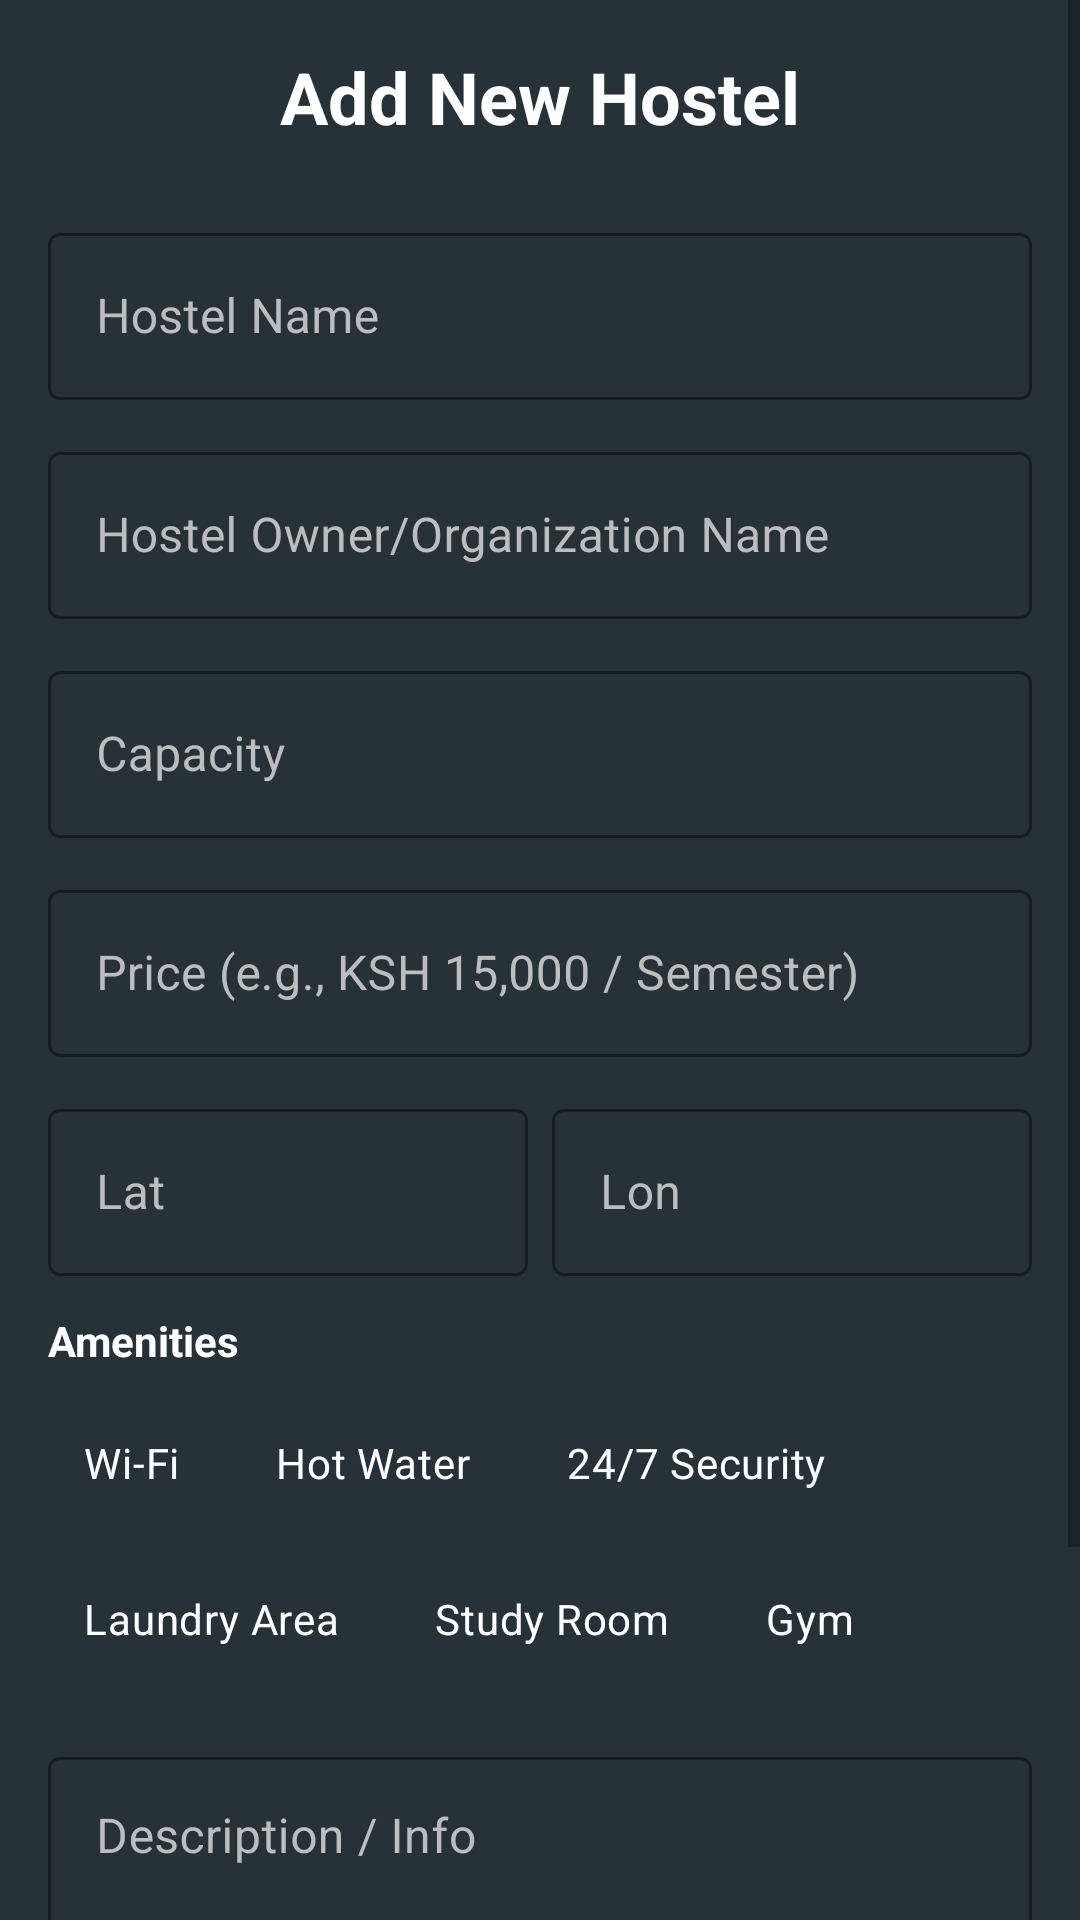

Android layout source for this screen:
<!-- AndroidManifest.xml: application theme Theme.Group3MA -->
<!-- res/layout/activity_add_edit_hostel.xml -->
<?xml version="1.0" encoding="utf-8"?>
<ScrollView xmlns:android="http://schemas.android.com/apk/res/android"
    xmlns:app="http://schemas.android.com/apk/res-auto"
    android:layout_width="match_parent"
    android:layout_height="match_parent"
    android:background="@color/app_background">

    <LinearLayout
        android:layout_width="match_parent"
        android:layout_height="wrap_content"
        android:orientation="vertical"
        android:padding="16dp">

        <TextView
            android:id="@+id/tvAddEditTitle"
            android:layout_width="wrap_content"
            android:layout_height="wrap_content"
            android:layout_gravity="center"
            android:layout_marginBottom="24dp"
            android:text="Add New Hostel"
            android:textColor="@color/text_light"
            android:textSize="24sp"
            android:textStyle="bold" />

        <com.google.android.material.textfield.TextInputLayout
            style="@style/Widget.MaterialComponents.TextInputLayout.OutlinedBox"
            android:layout_width="match_parent"
            android:layout_height="wrap_content"
            android:layout_marginBottom="12dp"
            android:hint="Hostel Name"
            android:textColorHint="@color/text_secondary"
            app:boxStrokeColor="@color/text_light"
            app:hintTextColor="@color/text_light">

            <com.google.android.material.textfield.TextInputEditText
                android:id="@+id/etHostelName"
                android:layout_width="match_parent"
                android:layout_height="wrap_content"
                android:textColor="@color/text_light" />
        </com.google.android.material.textfield.TextInputLayout>

        <com.google.android.material.textfield.TextInputLayout
            style="@style/Widget.MaterialComponents.TextInputLayout.OutlinedBox"
            android:layout_width="match_parent"
            android:layout_height="wrap_content"
            android:layout_marginBottom="12dp"
            android:hint="Hostel Owner/Organization Name"
            android:textColorHint="@color/text_secondary"
            app:boxStrokeColor="@color/text_light"
            app:hintTextColor="@color/text_light">

            <com.google.android.material.textfield.TextInputEditText
                android:id="@+id/etHostelOwner"
                android:layout_width="match_parent"
                android:layout_height="wrap_content"
                android:textColor="@color/text_light" />
        </com.google.android.material.textfield.TextInputLayout>

        <com.google.android.material.textfield.TextInputLayout
            style="@style/Widget.MaterialComponents.TextInputLayout.OutlinedBox"
            android:layout_width="match_parent"
            android:layout_height="wrap_content"
            android:layout_marginBottom="12dp"
            android:hint="Capacity"
            android:textColorHint="@color/text_secondary"
            app:boxStrokeColor="@color/text_light"
            app:hintTextColor="@color/text_light">

            <com.google.android.material.textfield.TextInputEditText
                android:id="@+id/etHostelCapacity"
                android:layout_width="match_parent"
                android:layout_height="wrap_content"
                android:inputType="number"
                android:textColor="@color/text_light" />
        </com.google.android.material.textfield.TextInputLayout>

        <com.google.android.material.textfield.TextInputLayout
            style="@style/Widget.MaterialComponents.TextInputLayout.OutlinedBox"
            android:layout_width="match_parent"
            android:layout_height="wrap_content"
            android:layout_marginBottom="12dp"
            android:hint="Price (e.g., KSH 15,000 / Semester)"
            android:textColorHint="@color/text_secondary"
            app:boxStrokeColor="@color/text_light"
            app:hintTextColor="@color/text_light">

            <com.google.android.material.textfield.TextInputEditText
                android:id="@+id/etHostelPrice"
                android:layout_width="match_parent"
                android:layout_height="wrap_content"
                android:textColor="@color/text_light" />
        </com.google.android.material.textfield.TextInputLayout>

        <LinearLayout
            android:layout_width="match_parent"
            android:layout_height="wrap_content"
            android:orientation="horizontal"
            android:layout_marginBottom="12dp">

            <com.google.android.material.textfield.TextInputLayout
                style="@style/Widget.MaterialComponents.TextInputLayout.OutlinedBox"
                android:layout_width="0dp"
                android:layout_height="wrap_content"
                android:layout_weight="1"
                android:layout_marginEnd="8dp"
                android:hint="Lat"
                android:textColorHint="@color/text_secondary"
                app:boxStrokeColor="@color/text_light"
                app:hintTextColor="@color/text_light">

                <com.google.android.material.textfield.TextInputEditText
                    android:id="@+id/etHostelLatitude"
                    android:layout_width="match_parent"
                    android:layout_height="wrap_content"
                    android:inputType="numberDecimal|numberSigned"
                    android:textColor="@color/text_light" />
            </com.google.android.material.textfield.TextInputLayout>

            <com.google.android.material.textfield.TextInputLayout
                style="@style/Widget.MaterialComponents.TextInputLayout.OutlinedBox"
                android:layout_width="0dp"
                android:layout_height="wrap_content"
                android:layout_weight="1"
                android:hint="Lon"
                android:textColorHint="@color/text_secondary"
                app:boxStrokeColor="@color/text_light"
                app:hintTextColor="@color/text_light">

                <com.google.android.material.textfield.TextInputEditText
                    android:id="@+id/etHostelLongitude"
                    android:layout_width="match_parent"
                    android:layout_height="wrap_content"
                    android:inputType="numberDecimal|numberSigned"
                    android:textColor="@color/text_light" />
            </com.google.android.material.textfield.TextInputLayout>
        </LinearLayout>

        <TextView
            android:layout_width="wrap_content"
            android:layout_height="wrap_content"
            android:layout_marginBottom="8dp"
            android:text="Amenities"
            android:textColor="@color/text_light"
            android:textStyle="bold" />

        <com.google.android.material.chip.ChipGroup
            android:id="@+id/cgAmenities"
            android:layout_width="match_parent"
            android:layout_height="wrap_content"
            android:layout_marginBottom="16dp"
            app:chipSpacingHorizontal="8dp"
            app:chipSpacingVertical="4dp">

            <com.google.android.material.chip.Chip
                android:id="@+id/chipWifi"
                style="@style/Widget.MaterialComponents.Chip.Filter"
                android:layout_width="wrap_content"
                android:layout_height="wrap_content"
                android:text="Wi-Fi"
                android:textColor="@color/white"
                app:chipBackgroundColor="@color/app_background"
                app:chipStrokeColor="@color/text_secondary" />

            <com.google.android.material.chip.Chip
                android:id="@+id/chipHotWater"
                style="@style/Widget.MaterialComponents.Chip.Filter"
                android:layout_width="wrap_content"
                android:layout_height="wrap_content"
                android:text="Hot Water"
                android:textColor="@color/white"
                app:chipBackgroundColor="@color/app_background"
                app:chipStrokeColor="@color/text_secondary" />

            <com.google.android.material.chip.Chip
                android:id="@+id/chipSecurity"
                style="@style/Widget.MaterialComponents.Chip.Filter"
                android:layout_width="wrap_content"
                android:layout_height="wrap_content"
                android:text="24/7 Security"
                android:textColor="@color/white"
                app:chipBackgroundColor="@color/app_background"
                app:chipStrokeColor="@color/text_secondary" />

            <com.google.android.material.chip.Chip
                android:id="@+id/chipLaundry"
                style="@style/Widget.MaterialComponents.Chip.Filter"
                android:layout_width="wrap_content"
                android:layout_height="wrap_content"
                android:text="Laundry Area"
                android:textColor="@color/white"
                app:chipBackgroundColor="@color/app_background"
                app:chipStrokeColor="@color/text_secondary" />

            <com.google.android.material.chip.Chip
                android:id="@+id/chipStudy"
                style="@style/Widget.MaterialComponents.Chip.Filter"
                android:layout_width="wrap_content"
                android:layout_height="wrap_content"
                android:text="Study Room"
                android:textColor="@color/white"
                app:chipBackgroundColor="@color/app_background"
                app:chipStrokeColor="@color/text_secondary" />

            <com.google.android.material.chip.Chip
                android:id="@+id/chipGym"
                style="@style/Widget.MaterialComponents.Chip.Filter"
                android:layout_width="wrap_content"
                android:layout_height="wrap_content"
                android:text="Gym"
                android:textColor="@color/white"
                app:chipBackgroundColor="@color/app_background"
                app:chipStrokeColor="@color/text_secondary" />

        </com.google.android.material.chip.ChipGroup>

        <com.google.android.material.textfield.TextInputLayout
            style="@style/Widget.MaterialComponents.TextInputLayout.OutlinedBox"
            android:layout_width="match_parent"
            android:layout_height="wrap_content"
            android:layout_marginBottom="24dp"
            android:hint="Description / Info"
            android:textColorHint="@color/text_secondary"
            app:boxStrokeColor="@color/text_light"
            app:hintTextColor="@color/text_light">

            <com.google.android.material.textfield.TextInputEditText
                android:id="@+id/etHostelDescription"
                android:layout_width="match_parent"
                android:layout_height="wrap_content"
                android:gravity="top"
                android:inputType="textMultiLine"
                android:lines="4"
                android:textColor="@color/text_light" />
        </com.google.android.material.textfield.TextInputLayout>

        <Button
            android:id="@+id/btnSaveHostel"
            android:layout_width="match_parent"
            android:layout_height="56dp"
            android:text="Save Hostel"
            app:cornerRadius="28dp"
            app:backgroundTint="@color/primaryDarkBlue" />

    </LinearLayout>
</ScrollView>
<!-- resources referenced by this layout -->
<resources>
  <color name="app_background">#263238</color>
  <color name="primaryDarkBlue">#1565C0</color>
  <color name="text_light">#FFFFFF</color>
  <color name="text_secondary">#BDBDBD</color>
  <color name="white">#FFFFFFFF</color>
  <style name="Theme.Group3MA" parent="Theme.MaterialComponents.DayNight.DarkActionBar">
          
          <item name="colorPrimary">@color/primaryBlue</item>
          <item name="colorPrimaryVariant">@color/primaryDarkBlue</item>
          <item name="colorOnPrimary">@color/white</item>
          
          <item name="colorSecondary">@color/accentAmber</item>
          <item name="colorSecondaryVariant">@color/accentAmber</item>
          <item name="colorOnSecondary">@color/black</item>
          
          <item name="android:statusBarColor">?attr/colorPrimaryVariant</item>
          
      </style>
  <color name="primaryBlue">#1E88E5</color>
  <color name="accentAmber">#FFC107</color>
  <color name="black">#FF000000</color>
</resources>
